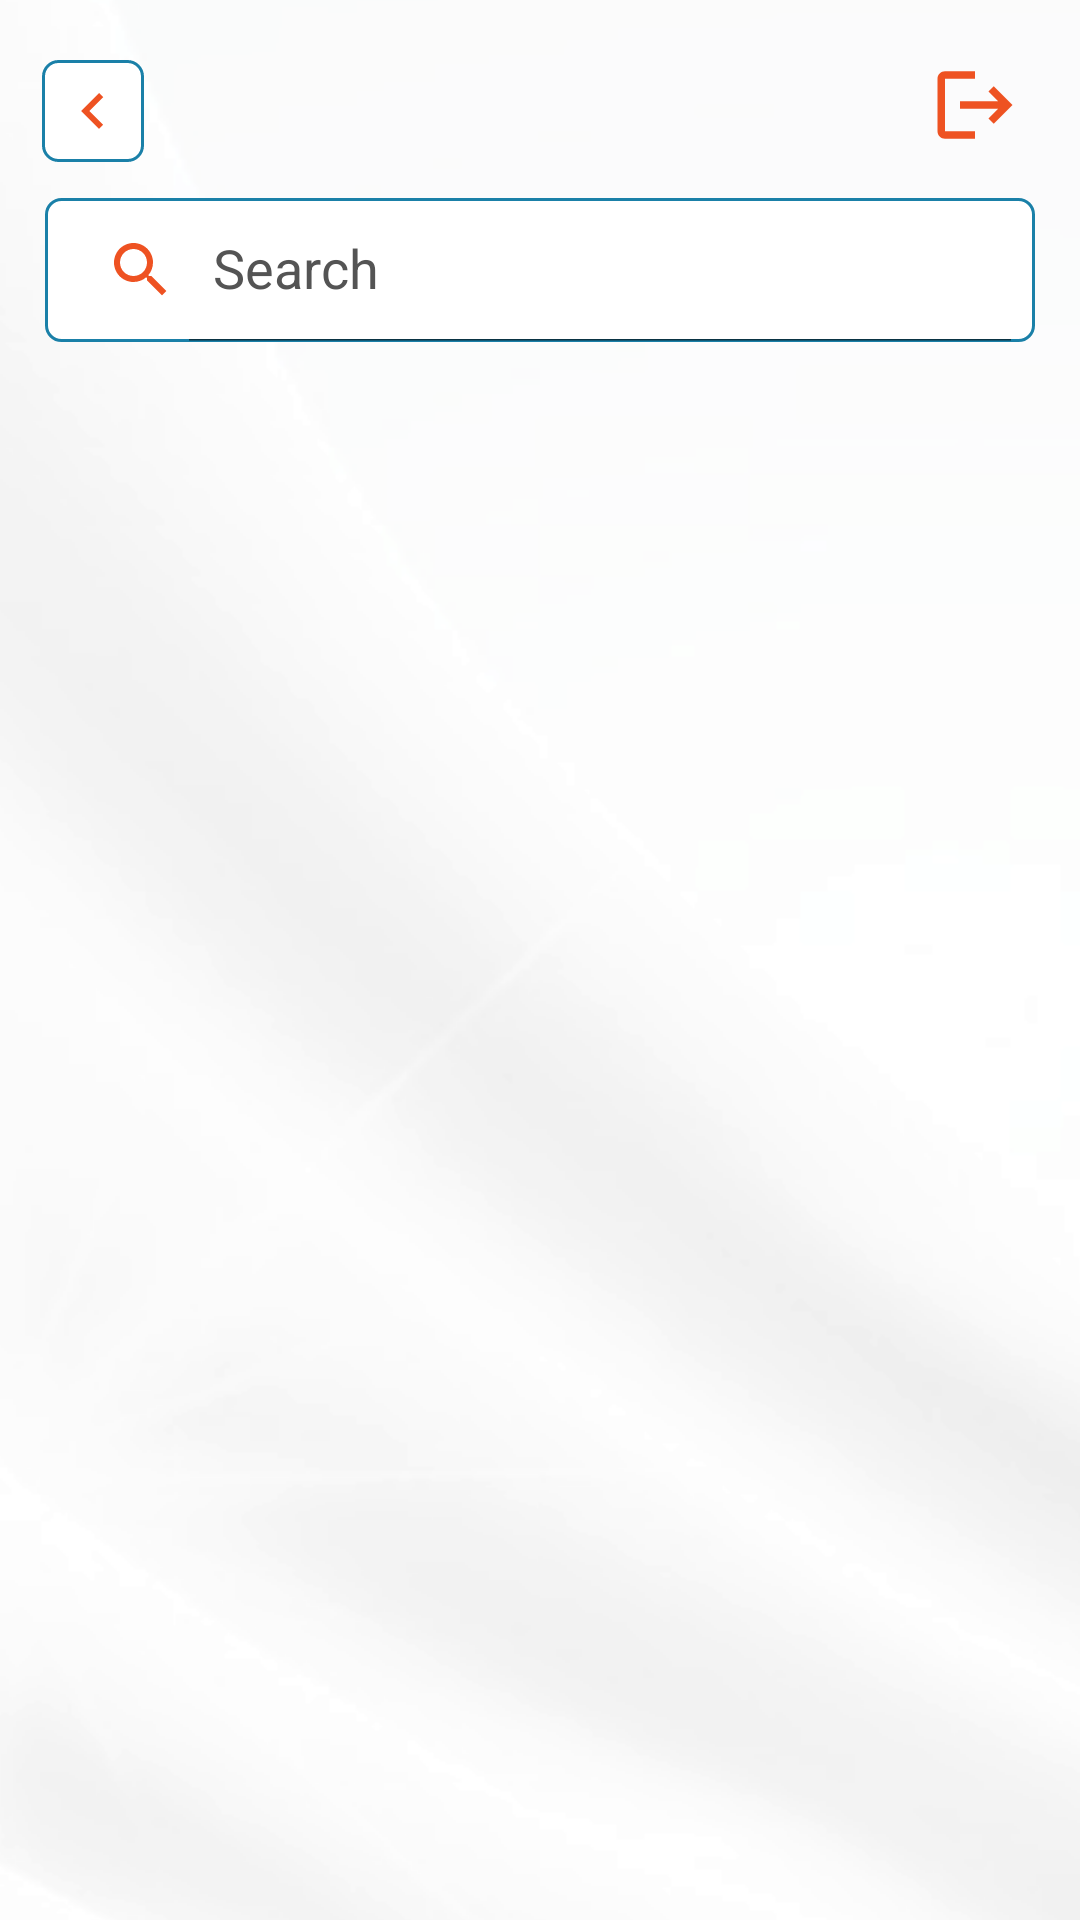

Layout XML and referenced resources for this Android screen:
<!-- AndroidManifest.xml: application theme Theme.TPI -->
<!-- res/layout/fragment_rfc_claim.xml -->
<?xml version="1.0" encoding="utf-8"?>
<androidx.constraintlayout.widget.ConstraintLayout xmlns:android="http://schemas.android.com/apk/res/android"
    xmlns:app="http://schemas.android.com/apk/res-auto"
    xmlns:tools="http://schemas.android.com/tools"
    android:layout_width="match_parent"
    android:layout_height="match_parent">

    <ImageView
        android:id="@+id/iv_profile"
        android:layout_width="wrap_content"
        android:layout_height="wrap_content"
        android:layout_marginEnd="20dp"
        android:src="@drawable/profile_blue"
        app:layout_constraintEnd_toEndOf="parent"
        app:layout_constraintTop_toTopOf="@id/iv_back" />

    <ImageView
        app:layout_constraintTop_toTopOf="parent"
        app:layout_constraintStart_toStartOf="parent"
        android:id="@+id/iv_back"
        android:padding="5dp"
        android:layout_marginStart="14dp"
        android:layout_marginTop="20dp"
        android:src="@drawable/ic_baseline_keyboard_arrow_left_24"
        android:background="@drawable/back_button_background"
        android:layout_width="wrap_content"
        android:layout_height="wrap_content" />

    <TextView
        app:layout_constraintStart_toEndOf="@id/iv_back"
        app:layout_constraintEnd_toStartOf="@id/iv_profile"
        app:layout_constraintTop_toTopOf="@id/iv_back"
        app:layout_constraintBottom_toBottomOf="@id/iv_back"
        android:textSize="17sp"
        tools:text="RFC Claim"
        android:textAllCaps="true"

        android:fontFamily="@font/poppins_bold"
        android:textColor="#ee5222"
        android:layout_width="wrap_content"
        android:layout_height="wrap_content" />

    <androidx.appcompat.widget.SearchView
        android:id="@+id/sv_list"
        app:layout_constraintTop_toBottomOf="@id/iv_back"
        app:layout_constraintStart_toStartOf="parent"
        app:layout_constraintEnd_toEndOf="parent"
        android:layout_marginHorizontal="15dp"
        android:background="@drawable/back_button_background"
        android:layout_marginTop="12dp"
        android:layoutDirection="rtl"
        app:queryHint="Search"
        android:textColor="#545454"
        app:iconifiedByDefault="false"
        app:closeIcon="@drawable/ic_baseline_close_24"
        app:searchIcon="@drawable/ic_baseline_search_24"
        android:layout_width="match_parent"
        android:layout_height="wrap_content"
        android:theme="@style/ThemeOverlay.SearchView"/>

    <androidx.recyclerview.widget.RecyclerView
        android:id="@+id/rv_list"
        app:layout_constraintTop_toBottomOf="@id/sv_list"
        app:layout_constraintStart_toStartOf="parent"
        app:layout_constraintEnd_toEndOf="parent"
        app:layoutManager="androidx.recyclerview.widget.LinearLayoutManager"
        tools:listitem="@layout/lmc_detail_list_item"
        android:layout_width="match_parent"
        android:layout_height="wrap_content" />


</androidx.constraintlayout.widget.ConstraintLayout>
<!-- res/layout/lmc_detail_list_item.xml (included above) -->
<?xml version="1.0" encoding="utf-8"?>

<com.google.android.material.card.MaterialCardView xmlns:android="http://schemas.android.com/apk/res/android"
    xmlns:app="http://schemas.android.com/apk/res-auto"
    xmlns:tools="http://schemas.android.com/tools"
    android:id="@+id/cv_pending"
    android:layout_width="match_parent"
    android:layout_height="wrap_content"
    app:cardBackgroundColor="@color/white"
    android:layout_marginHorizontal="15dp"
    android:layout_marginTop="10dp"
    app:cardCornerRadius="20dp"
    app:strokeColor="#f17048"
    app:strokeWidth="1dp">

    <androidx.constraintlayout.widget.ConstraintLayout
        android:layout_width="match_parent"
        android:layout_height="wrap_content">

        <TextView
            android:id="@+id/tv_assign_date"
            app:layout_constraintTop_toTopOf="parent"
            app:layout_constraintStart_toStartOf="parent"
            tools:text="Assign Date : 16-03-2021 14:21:21"
            android:fontFamily="@font/barlow_regular"
            android:layout_marginStart="11dp"
            android:textSize="10sp"
            android:textColor="#545454"
            android:layout_marginTop="10dp"
            android:layout_width="wrap_content"
            android:layout_height="wrap_content" />

        <TextView
            android:id="@+id/tv_mobile"
            app:layout_constraintTop_toBottomOf="@id/tv_assign_date"
            app:layout_constraintStart_toStartOf="@id/tv_assign_date"
            tools:text="9841095322"
            android:fontFamily="@font/barlow_semibold"
            android:textSize="14sp"
            android:layout_marginTop="5dp"
            android:textColor="#545454"
            android:layout_width="wrap_content"
            android:layout_height="wrap_content" />

        <TextView
            android:id="@+id/tv_name"
            app:layout_constraintStart_toStartOf="@id/tv_assign_date"
            app:layout_constraintTop_toBottomOf="@id/tv_mobile"
            tools:text="Karthikeyan Gokulnath"
            android:fontFamily="@font/barlow_semibold"
            android:textSize="14sp"
            android:layout_marginTop="5dp"
            android:textColor="#545454"
            android:layout_width="wrap_content"
            android:layout_height="wrap_content" />

        <TextView
            android:id="@+id/tv_address"
            app:layout_constraintTop_toBottomOf="@id/tv_name"
            app:layout_constraintStart_toStartOf="@id/tv_assign_date"
            android:fontFamily="@font/barlow_regular"
            android:minLines="3"
            android:maxEms="12"
            android:textSize="10sp"
            android:textColor="#545454"
            android:layout_marginTop="5dp"
            android:layout_marginBottom="10dp"
            app:layout_constraintBottom_toBottomOf="parent"
            tools:text="No. 88, Arcot Road, Vijayashanthi Towers, Block 2, Vadapalani, Chennai - 600026."
            android:layout_width="wrap_content"
            android:layout_height="wrap_content" />

        <ImageView
            android:id="@+id/iv_status"
            app:layout_constraintTop_toTopOf="parent"
            app:layout_constraintEnd_toEndOf="parent"
            android:src="@drawable/ic_pending_icon"
            android:layout_marginTop="11dp"
            android:layout_marginEnd="8dp"
            android:layout_width="24dp"
            android:layout_height="24dp" />


        <TextView
            android:id="@+id/btn_tpi_info"
            android:text="TPI Info"
            android:textAllCaps="false"
            android:textColor="#3e92b3"
            android:textSize="12sp"
            android:fontFamily="@font/barlow_medium"
            android:paddingHorizontal="10dp"
            android:paddingVertical="5dp"
            android:layout_marginBottom="10dp"
            android:layout_marginEnd="20dp"
            android:background="@drawable/tpi_btn_background"
            app:layout_constraintEnd_toEndOf="parent"
            app:layout_constraintBottom_toBottomOf="parent"
            android:layout_width="wrap_content"
            android:layout_height="wrap_content" />

    </androidx.constraintlayout.widget.ConstraintLayout>


</com.google.android.material.card.MaterialCardView>
<!-- resources referenced by this layout -->
<resources>
  <color name="white">#FFFFFFFF</color>
  <!-- drawable back_button_background (drawable) -->
  <?xml version="1.0" encoding="utf-8"?>
  
  <shape xmlns:android="http://schemas.android.com/apk/res/android">
  
      <solid android:color="@color/white" />
      <stroke
          android:color="#1a80a8"
          android:width="1dp" />
      <corners android:radius="5dp" />
  </shape>
  <!-- drawable ic_baseline_close_24 (drawable) -->
  <vector android:height="24dp"
      android:tint="#EE5222"
      android:viewportHeight="24"
      android:viewportWidth="24"
      android:width="24dp"
      xmlns:android="http://schemas.android.com/apk/res/android">
      <path
          android:fillColor="@android:color/white"
          android:pathData="M19,6.41L17.59,5 12,10.59 6.41,5 5,6.41 10.59,12 5,17.59 6.41,19 12,13.41 17.59,19 19,17.59 13.41,12z" />
  </vector>
  <!-- drawable ic_baseline_keyboard_arrow_left_24 (drawable) -->
  <vector android:autoMirrored="true"
      android:height="24dp"
      android:tint="#EE5222"
      android:viewportHeight="24"
      android:viewportWidth="24"
      android:width="24dp"
      xmlns:android="http://schemas.android.com/apk/res/android">
      <path
          android:fillColor="@android:color/white"
          android:pathData="M15.41,16.59L10.83,12l4.58,-4.59L14,6l-6,6 6,6 1.41,-1.41z" />
  </vector>
  <!-- drawable ic_baseline_search_24 (drawable) -->
  <vector android:height="24dp"
      android:tint="#EE5222"
      android:viewportHeight="24"
      android:viewportWidth="24"
      android:width="24dp"
      xmlns:android="http://schemas.android.com/apk/res/android">
      <path
          android:fillColor="@android:color/white"
          android:pathData="M15.5,14h-0.79l-0.28,-0.27C15.41,12.59 16,11.11 16,9.5 16,5.91 13.09,3 9.5,3S3,5.91 3,9.5 5.91,16 9.5,16c1.61,0 3.09,-0.59 4.23,-1.57l0.27,0.28v0.79l5,4.99L20.49,19l-4.99,-5zM9.5,14C7.01,14 5,11.99 5,9.5S7.01,5 9.5,5 14,7.01 14,9.5 11.99,14 9.5,14z" />
  </vector>
  <!-- drawable profile_blue (drawable) -->
  <vector android:autoMirrored="true" android:height="30dp"
      android:tint="#EE5222" android:viewportHeight="24"
      android:viewportWidth="24" android:width="30dp" xmlns:android="http://schemas.android.com/apk/res/android">
      <path android:fillColor="@android:color/white" android:pathData="M17,7l-1.41,1.41L18.17,11H8v2h10.17l-2.58,2.58L17,17l5,-5zM4,5h8V3H4c-1.1,0 -2,0.9 -2,2v14c0,1.1 0.9,2 2,2h8v-2H4V5z"/>
  </vector>
  <!-- drawable tpi_btn_background (drawable) -->
  <?xml version="1.0" encoding="utf-8"?>
  
  <shape xmlns:android="http://schemas.android.com/apk/res/android">
  
      <stroke
          android:width="1dp"
          android:color="#ee5323" />
      <corners android:radius="5dp" />
  </shape>
  <style name="ThemeOverlay.SearchView" parent="">
          <item name="android:editTextColor">#545454</item>
          <item name="android:textColorHint">#545454</item>
      </style>
  <color name="purple_500">#FF6200EE</color>
  <color name="purple_700">#FF3700B3</color>
  <color name="teal_200">#FF03DAC5</color>
  <color name="teal_700">#FF018786</color>
  <color name="black">#FF000000</color>
  <!-- drawable background_theme (drawable) -->
  <?xml version="1.0" encoding="utf-8"?>
  
  <layer-list xmlns:android="http://schemas.android.com/apk/res/android">
      <item>
          <color android:color="@color/white" />
      </item>
      <item>
          <bitmap
              android:src="@drawable/theme"
              android:gravity="center"
              android:antialias="true" />
      </item>
  
  
  </layer-list>
</resources>
